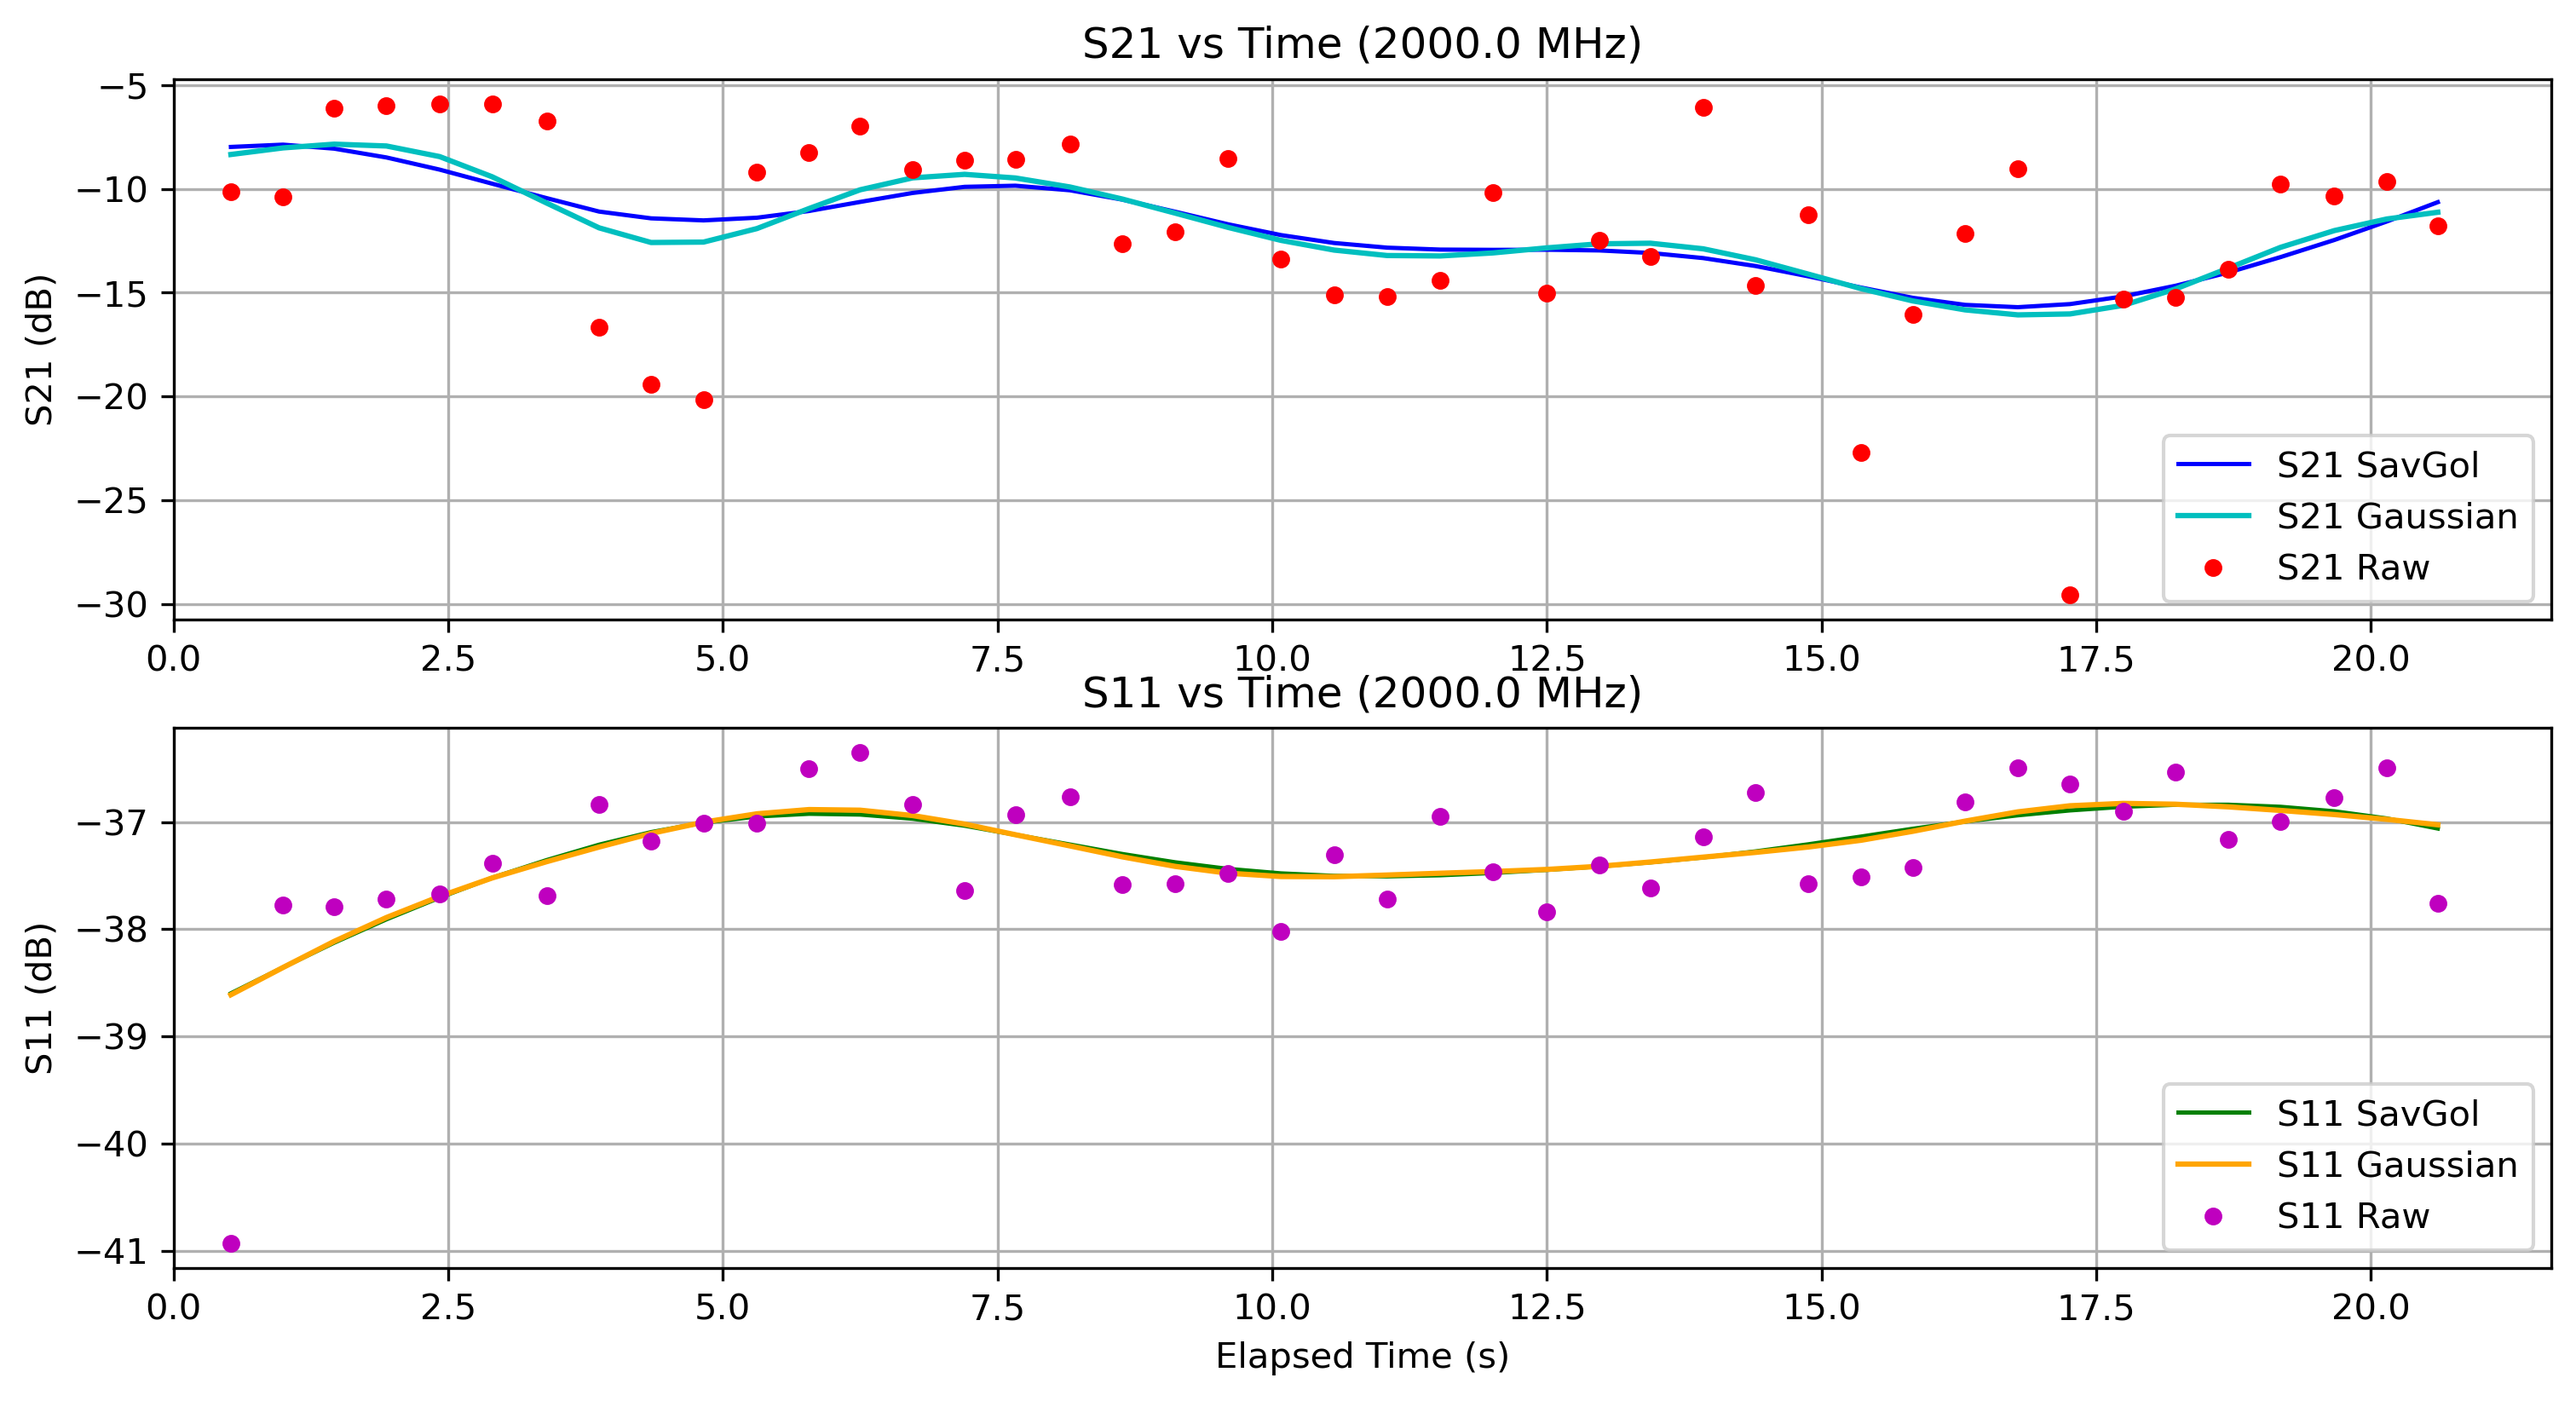

The file beside this chart, header and first rows:
Elapsed Time (s), Frequency (Hz), S11 (dB), S21 (dB), OBJ, Height (m)
0.5217, 2000000000, -40.93, -10.15, NO, 1.3
0.9961, 2000000000, -37.77, -10.36, NO, 1.3
1.462, 2000000000, -37.79, -6.128, NO, 1.3
1.937, 2000000000, -37.72, -5.98, NO, 1.3
2.422, 2000000000, -37.67, -5.892, NO, 1.3
2.899, 2000000000, -37.39, -5.908, NO, 1.3
3.396, 2000000000, -37.68, -6.717, NO, 1.3
3.873, 2000000000, -36.84, -16.65, NO, 1.3
4.346, 2000000000, -37.18, -19.41, NO, 1.3
4.824, 2000000000, -37.01, -20.16, NO, 1.3
5.309, 2000000000, -37.01, -9.172, NO, 1.3
5.784, 2000000000, -36.5, -8.253, NO, 1.3
6.249, 2000000000, -36.35, -6.979, NO, 1.3
6.727, 2000000000, -36.83, -9.063, NO, 1.3
7.2, 2000000000, -37.64, -8.616, NO, 1.3
7.662, 2000000000, -36.93, -8.575, NO, 1.3
8.158, 2000000000, -36.77, -7.845, NO, 1.3
8.636, 2000000000, -37.58, -12.64, NO, 1.3
9.118, 2000000000, -37.57, -12.08, NO, 1.3
9.596, 2000000000, -37.48, -8.53, NO, 1.3
10.08, 2000000000, -38.02, -13.38, NO, 1.3
10.56, 2000000000, -37.3, -15.12, NO, 1.3
11.05, 2000000000, -37.71, -15.17, NO, 1.3
11.53, 2000000000, -36.95, -14.41, NO, 1.3
12.01, 2000000000, -37.47, -10.16, NO, 1.3
12.5, 2000000000, -37.84, -15.02, NO, 1.3
12.98, 2000000000, -37.4, -12.46, NO, 1.3
13.44, 2000000000, -37.62, -13.27, NO, 1.3
13.92, 2000000000, -37.14, -6.054, NO, 1.3
14.4, 2000000000, -36.73, -14.65, NO, 1.3
14.88, 2000000000, -37.58, -11.24, NO, 1.3
15.36, 2000000000, -37.51, -22.72, NO, 1.3
15.83, 2000000000, -37.42, -16.05, NO, 1.3
16.31, 2000000000, -36.81, -12.14, NO, 1.3
16.79, 2000000000, -36.5, -9.022, NO, 1.3
17.26, 2000000000, -36.64, -29.57, NO, 1.3
17.74, 2000000000, -36.9, -15.33, NO, 1.3
18.22, 2000000000, -36.53, -15.22, NO, 1.3
18.7, 2000000000, -37.16, -13.86, NO, 1.3
19.18, 2000000000, -36.99, -9.783, NO, 1.3
19.67, 2000000000, -36.77, -10.35, NO, 1.3
20.14, 2000000000, -36.49, -9.64, NO, 1.3
20.61, 2000000000, -37.76, -11.78, NO, 1.3
